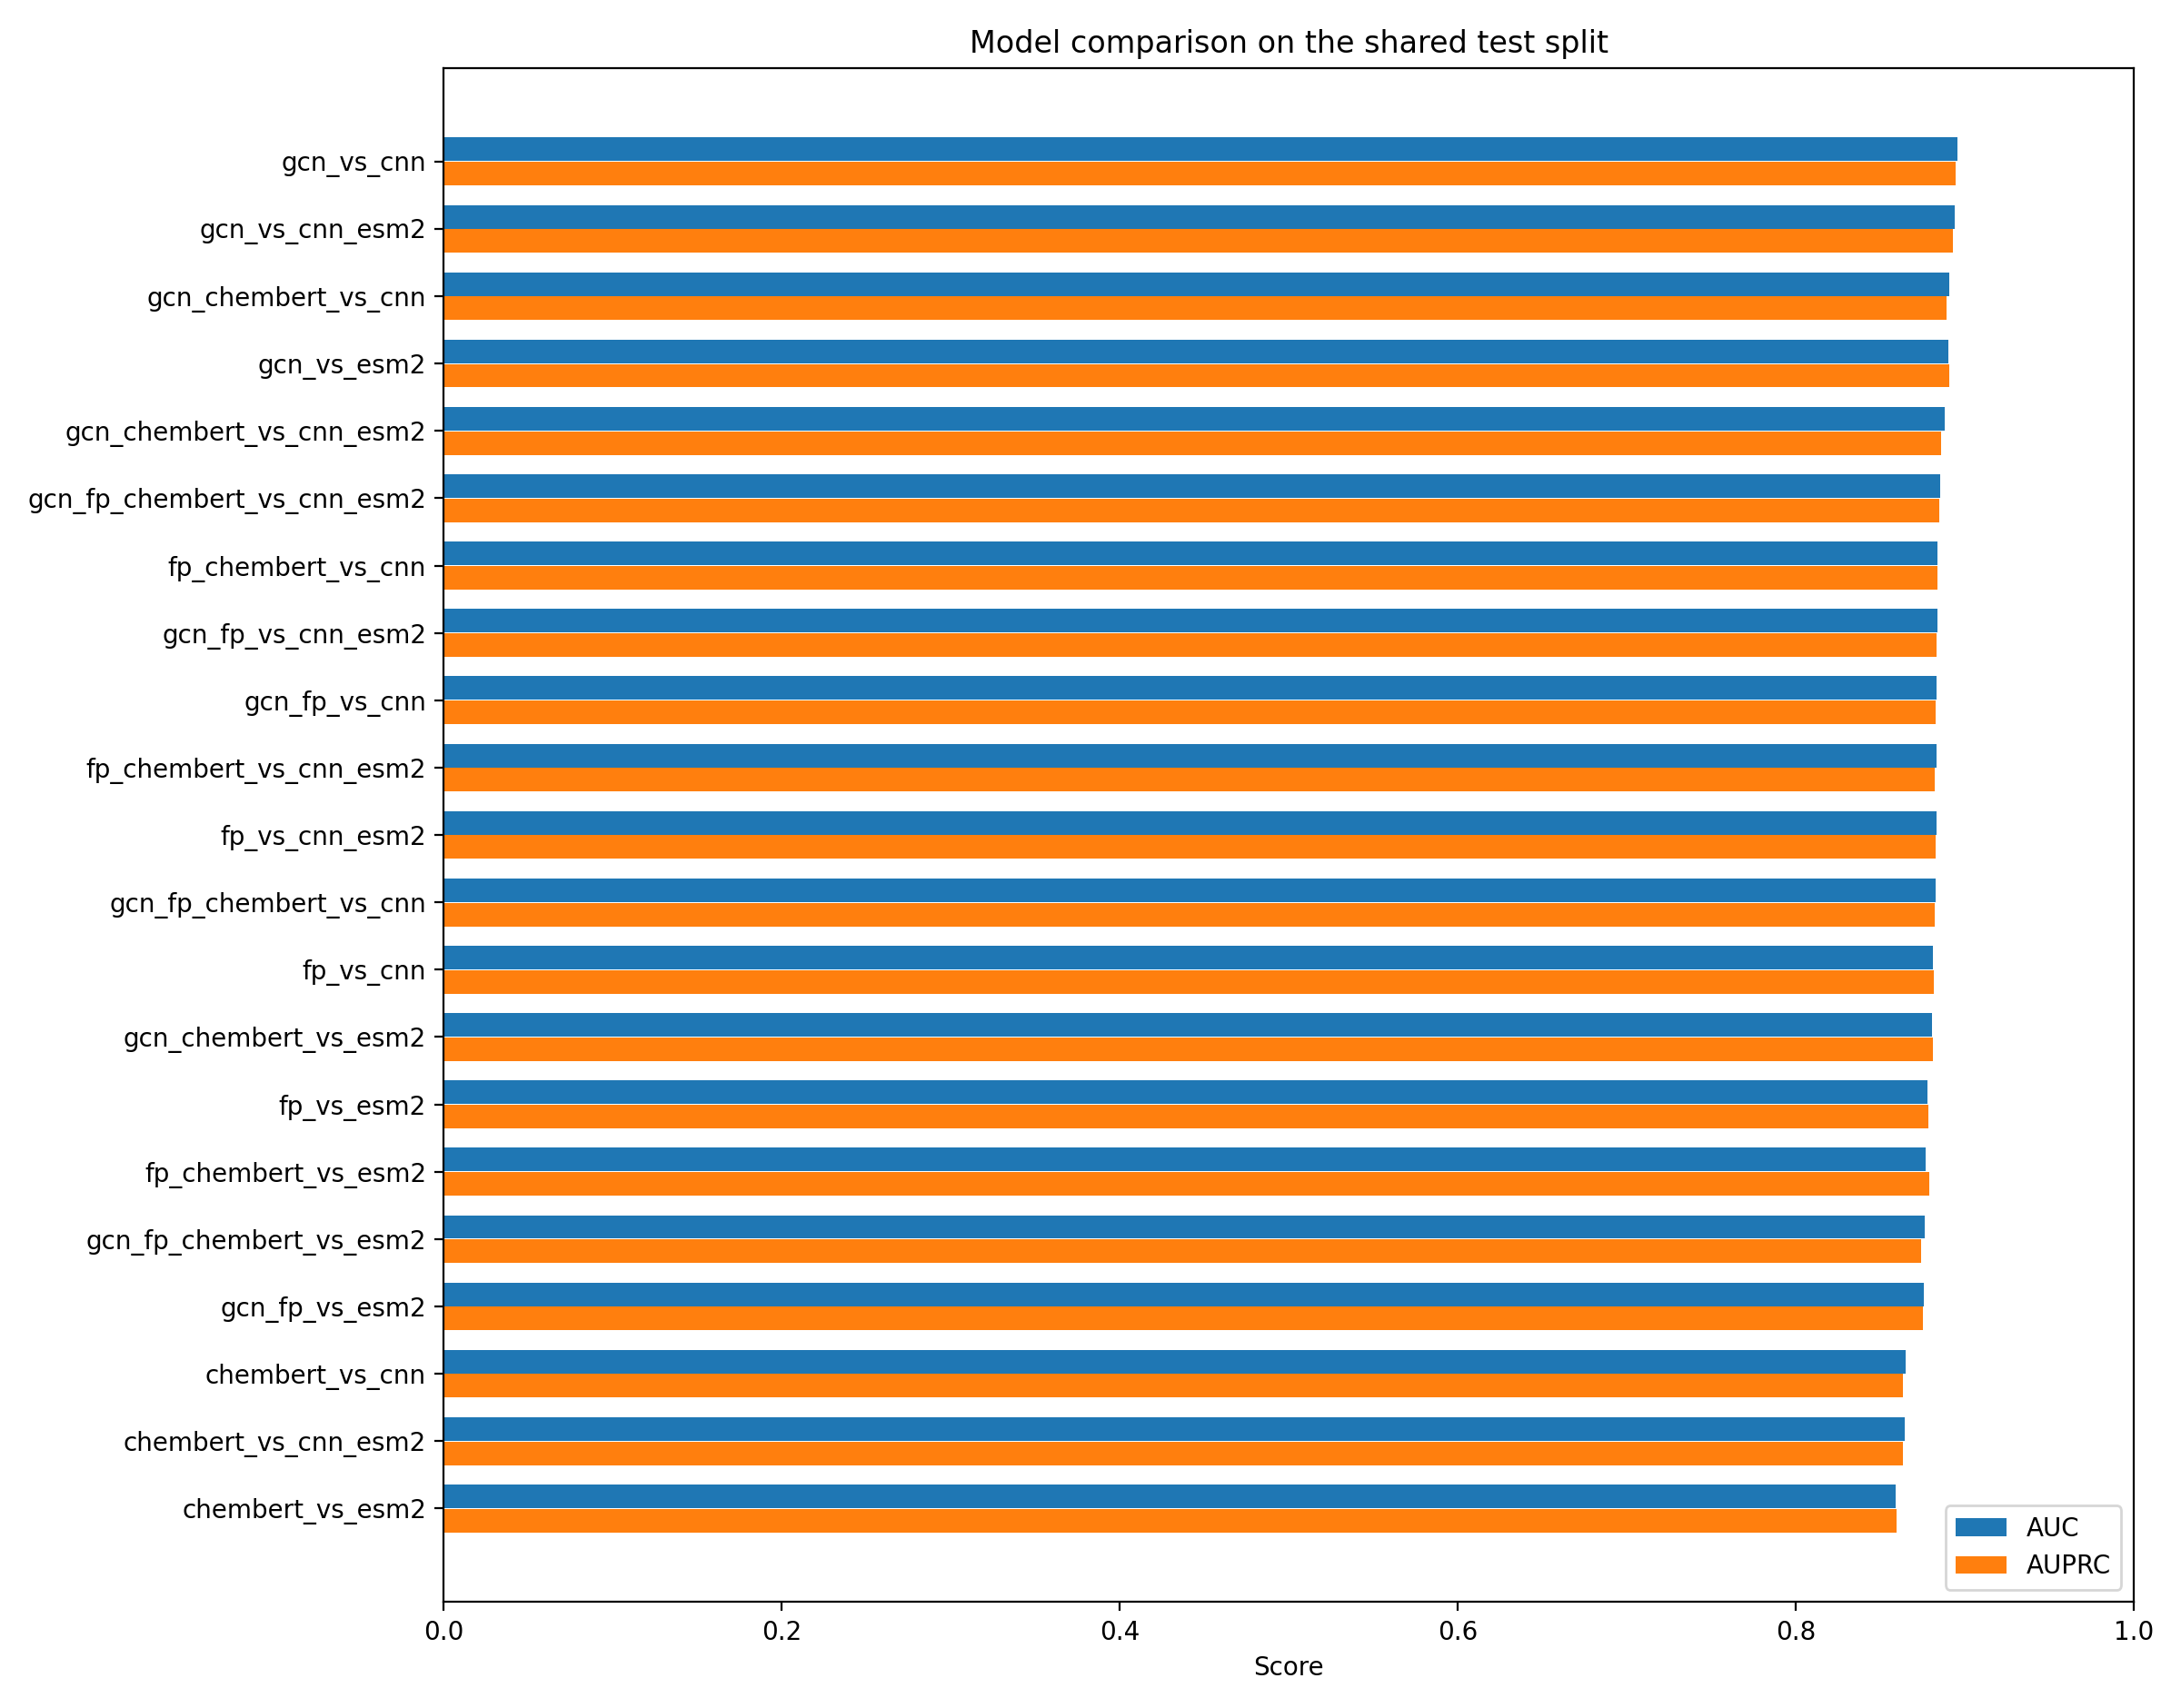

The data file committed next to this chart (first rows):
model_name, auc, auprc, f1, precision, recall, loss
gcn_vs_cnn_esm2, 0.8943, 0.8932, 0.8138, 0.8058, 0.822, 0.446
gcn_vs_cnn, 0.8957, 0.8946, 0.8133, 0.8157, 0.8109, 0.4615
gcn_chembert_vs_cnn, 0.8908, 0.889, 0.8081, 0.807, 0.8093, 0.4826
gcn_vs_esm2, 0.8905, 0.891, 0.8071, 0.8093, 0.8049, 0.4498
gcn_chembert_vs_cnn_esm2, 0.8884, 0.886, 0.8064, 0.8039, 0.8089, 0.4817
gcn_fp_vs_cnn, 0.8835, 0.8827, 0.8001, 0.8113, 0.7892, 0.6589
gcn_fp_chembert_vs_cnn, 0.8826, 0.8823, 0.7979, 0.8111, 0.7851, 0.5794
gcn_fp_chembert_vs_esm2, 0.8761, 0.8743, 0.7971, 0.7986, 0.7955, 0.6797
gcn_fp_vs_cnn_esm2, 0.8837, 0.8834, 0.7962, 0.8168, 0.7766, 0.6152
gcn_chembert_vs_esm2, 0.8808, 0.8813, 0.7957, 0.7958, 0.7957, 0.4741
gcn_fp_chembert_vs_cnn_esm2, 0.8853, 0.8851, 0.7927, 0.8306, 0.7581, 0.6278
gcn_fp_vs_esm2, 0.8759, 0.8753, 0.7926, 0.8079, 0.7778, 0.6195
fp_vs_esm2, 0.8779, 0.8785, 0.7873, 0.8158, 0.7607, 0.6847
chembert_vs_cnn, 0.8648, 0.8635, 0.7804, 0.778, 0.7829, 0.5328
chembert_vs_cnn_esm2, 0.8647, 0.8632, 0.7798, 0.7797, 0.78, 0.5442
fp_chembert_vs_cnn, 0.884, 0.8841, 0.7788, 0.8451, 0.7222, 0.765
chembert_vs_esm2, 0.8591, 0.8594, 0.7739, 0.7754, 0.7724, 0.5251
fp_vs_cnn, 0.8813, 0.8816, 0.7738, 0.8508, 0.7096, 0.6365
fp_chembert_vs_cnn_esm2, 0.8832, 0.8823, 0.7694, 0.8546, 0.6996, 0.7617
fp_vs_cnn_esm2, 0.883, 0.8829, 0.7684, 0.8555, 0.6974, 0.658
fp_chembert_vs_esm2, 0.8768, 0.8788, 0.7551, 0.8569, 0.6749, 0.7626
